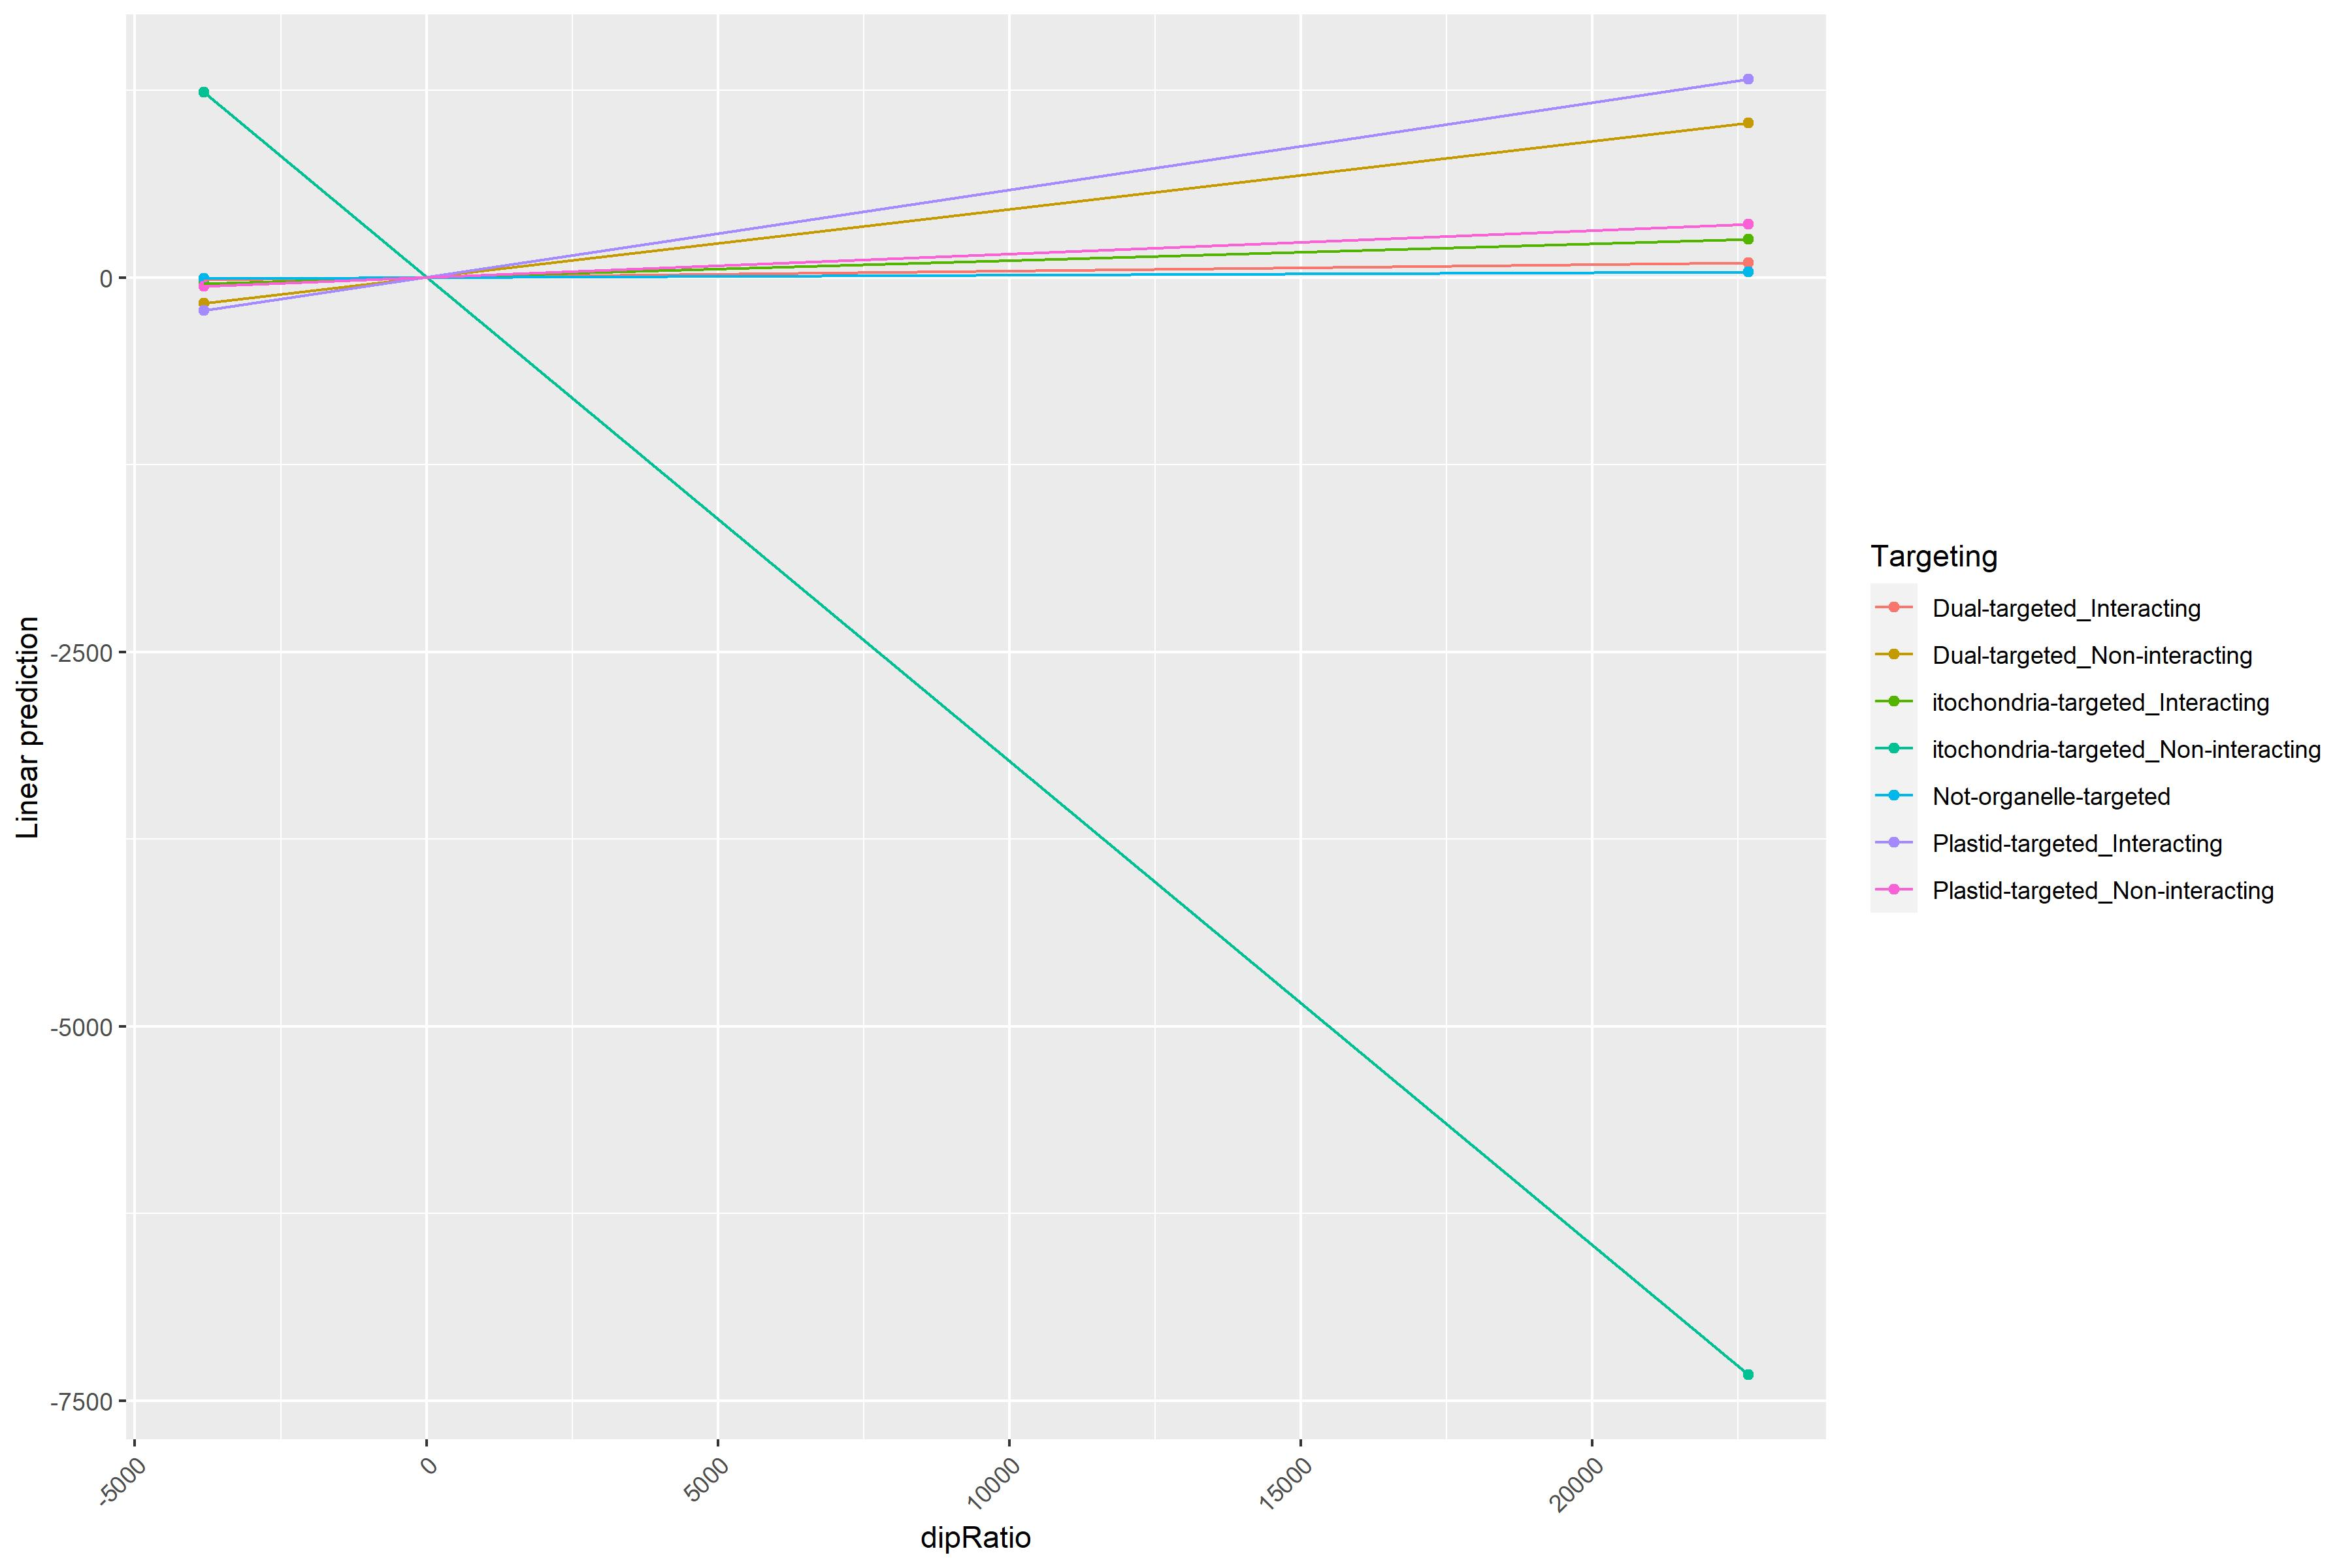

The data file committed next to this chart (first rows):
Estimate	Std. Error	t value	Pr(>|t|)
(Intercept)	1.495	14.48	0.1032	0.9178
TargetingDual-targeted_Non-interacting	-0.4713	15.14	-0.03112	0.9752
Targetingitochondria-targeted_Interactin…	-0.5889	17.22	-0.0342	0.9727
Targetingitochondria-targeted_Non-intera…	0.6658	19.68	0.03383	0.973
TargetingNot-organelle-targeted	-2.067	14.55	-0.142	0.8871
TargetingPlastid-targeted_Interacting	-0.4185	17.86	-0.02343	0.9813
TargetingPlastid-targeted_Non-interactin…	-0.4665	15.81	-0.0295	0.9765
dipRatio	0.004287	0.1658	0.02586	0.9794
TargetingDual-targeted_Non-interacting:d…	0.04119	1.434	0.02872	0.9771
Targetingitochondria-targeted_Interactin…	0.007006	2.33	0.003007	0.9976
Targetingitochondria-targeted_Non-intera…	-0.3273	3.405	-0.09613	0.9234
TargetingNot-organelle-targeted:dipRatio	-0.00256	0.166	-0.01542	0.9877
TargetingPlastid-targeted_Interacting:di…	0.05398	4.367	0.01236	0.9901
TargetingPlastid-targeted_Non-interactin…	0.01144	2.26	0.005064	0.996
